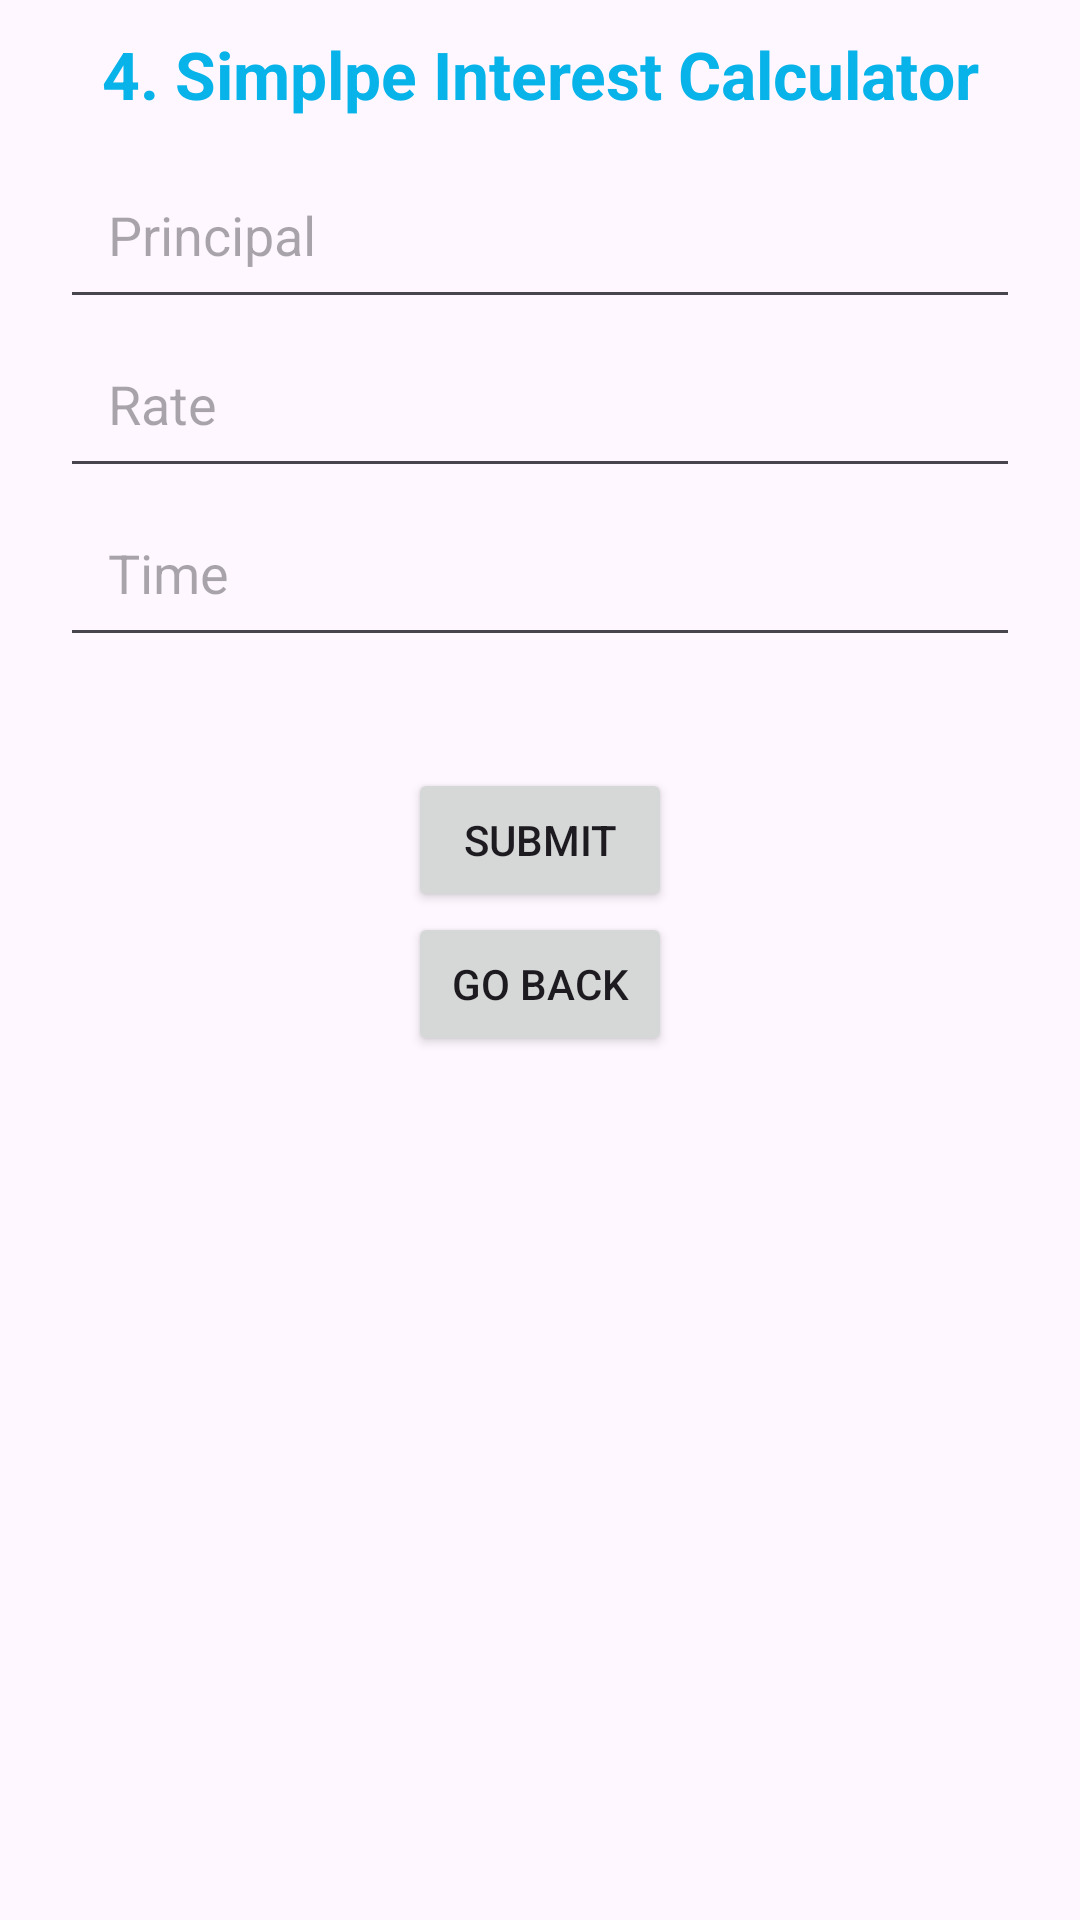

Android layout source for this screen:
<!-- AndroidManifest.xml: application theme Theme.Lab48 -->
<!-- res/layout/simple_interest_activity.xml -->
<?xml version="1.0" encoding="utf-8"?>
<androidx.constraintlayout.widget.ConstraintLayout xmlns:android="http://schemas.android.com/apk/res/android"
    xmlns:app="http://schemas.android.com/apk/res-auto"
    xmlns:tools="http://schemas.android.com/tools"
    android:layout_width="match_parent"
    android:layout_height="match_parent"
    android:paddingHorizontal="20dp"
    tools:context=".SimpleInterestActivity">

    <TextView
        android:id="@+id/textView3"
        android:layout_width="wrap_content"
        android:layout_height="50dp"
        android:layout_marginTop="10dp"
        android:text="4. Simplpe Interest Calculator"
        android:textAppearance="@style/TextAppearance.AppCompat.Large"
        android:textColor="#07B3E8"
        android:textStyle="bold"
        app:layout_constraintEnd_toEndOf="parent"
        app:layout_constraintHorizontal_bias="0.5"
        app:layout_constraintStart_toStartOf="parent"
        app:layout_constraintTop_toTopOf="parent" />
    <LinearLayout
        android:layout_width="match_parent"
        android:layout_height="match_parent"
        android:layout_marginTop="50dp"
        android:orientation="vertical"
        android:textAlignment="center"
        tools:context=".SimpleInterestActivity">

        <EditText
            android:id="@+id/etPrincipal"
            android:layout_width="match_parent"
            android:layout_height="wrap_content"
            android:hint="Principal"
            android:inputType="numberDecimal"
            android:padding="16dp"
            />

        <EditText
            android:id="@+id/etRate"
            android:layout_width="match_parent"
            android:layout_height="wrap_content"
            android:hint="Rate"
            android:inputType="numberDecimal"
            android:padding="16dp"
            />

        <EditText
            android:id="@+id/etTime"
            android:layout_width="match_parent"
            android:layout_height="wrap_content"
            android:hint="Time"
            android:inputType="number"
            android:padding="16dp"
            />
        <TextView
            android:id="@+id/tvResult"
            android:layout_width="wrap_content"
            android:layout_height="wrap_content"
            android:textSize="20sp"
            android:padding="5dp"

            android:textStyle="bold"
            android:layout_gravity="center"
            />
        <Button
            android:id="@+id/btnSubmit"
            android:layout_width="wrap_content"
            android:layout_height="wrap_content"
            android:text="Submit"

            android:layout_gravity="center"
            />
        <Button
            android:id="@+id/btnBack"
            android:layout_width="wrap_content"
            android:layout_height="wrap_content"
            android:text="Go Back"
            android:layout_gravity="center"
            />



    </LinearLayout>

</androidx.constraintlayout.widget.ConstraintLayout>
<!-- resources referenced by this layout -->
<resources>
  <style name="Theme.Lab48" parent="Base.Theme.Lab48" />
  <style name="Base.Theme.Lab48" parent="Theme.Material3.DayNight.NoActionBar">
          
          
      </style>
</resources>
